5-way image classification set "datasets" from GitHub (aamnarifa/Wheat-Diseases-Detection); label vocabulary: black point, fusarium foot rot, healthy leaf, leaf blight, wheat blast.

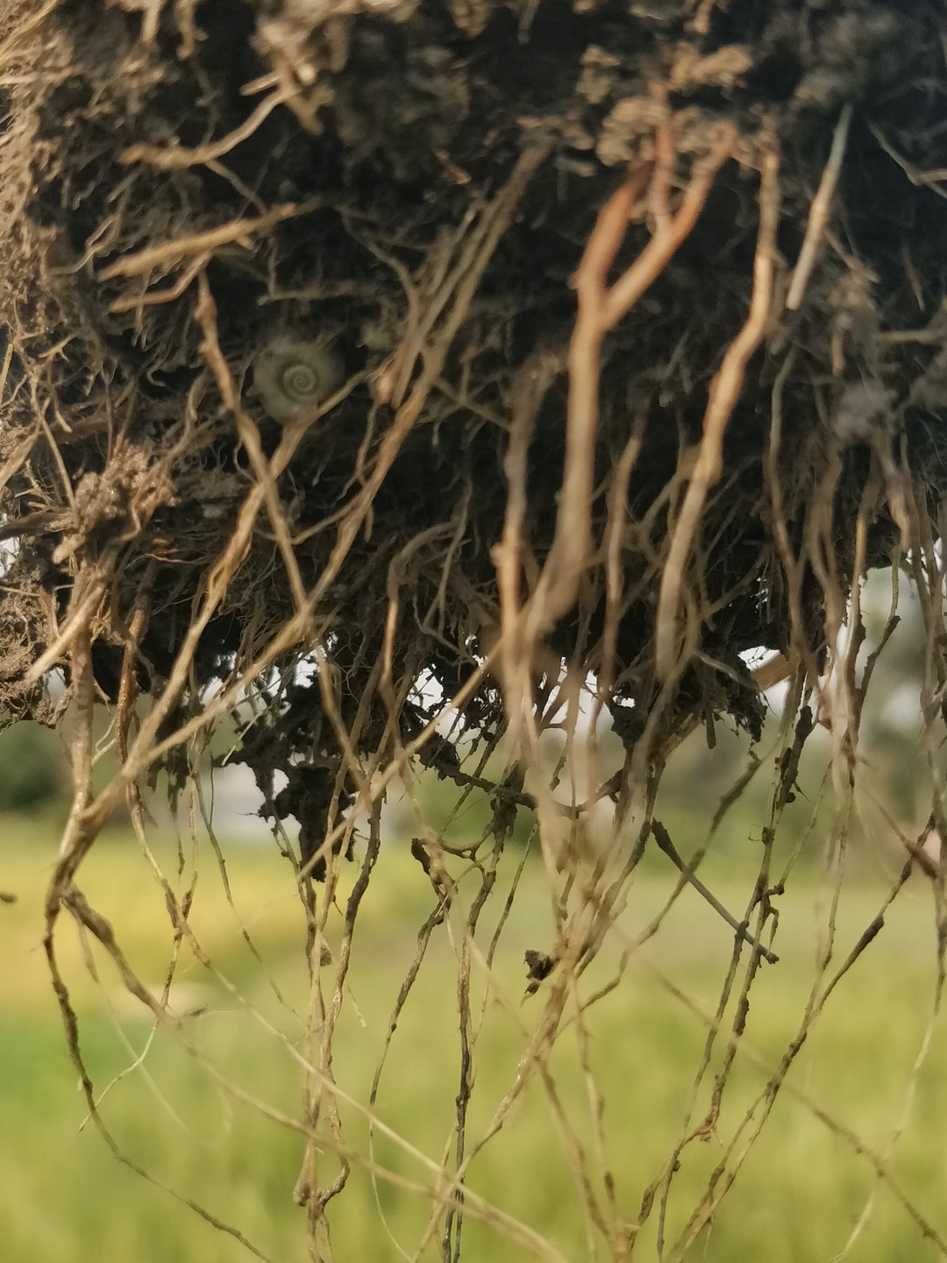
Label: fusarium foot rot

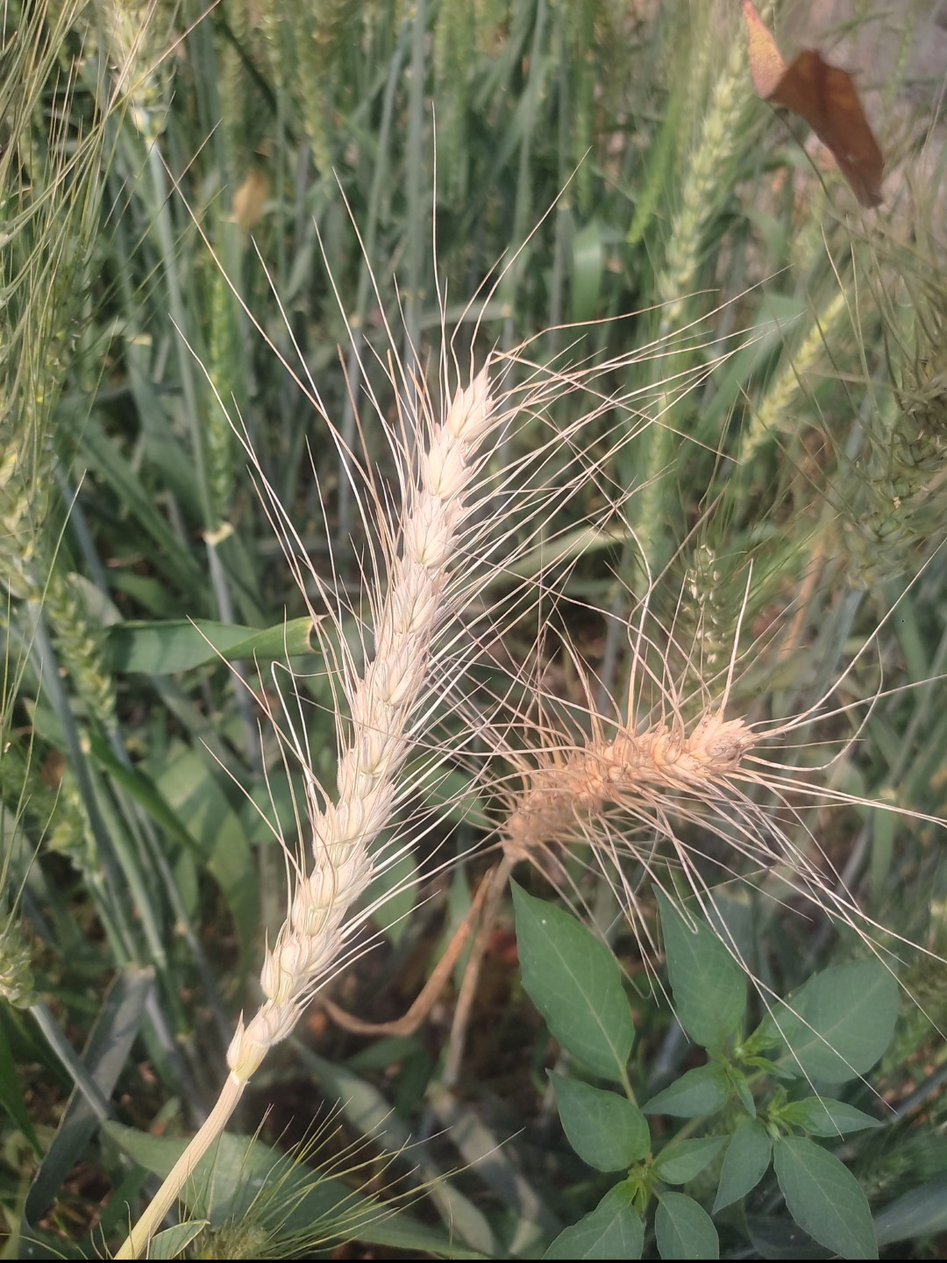
Label: wheat blast

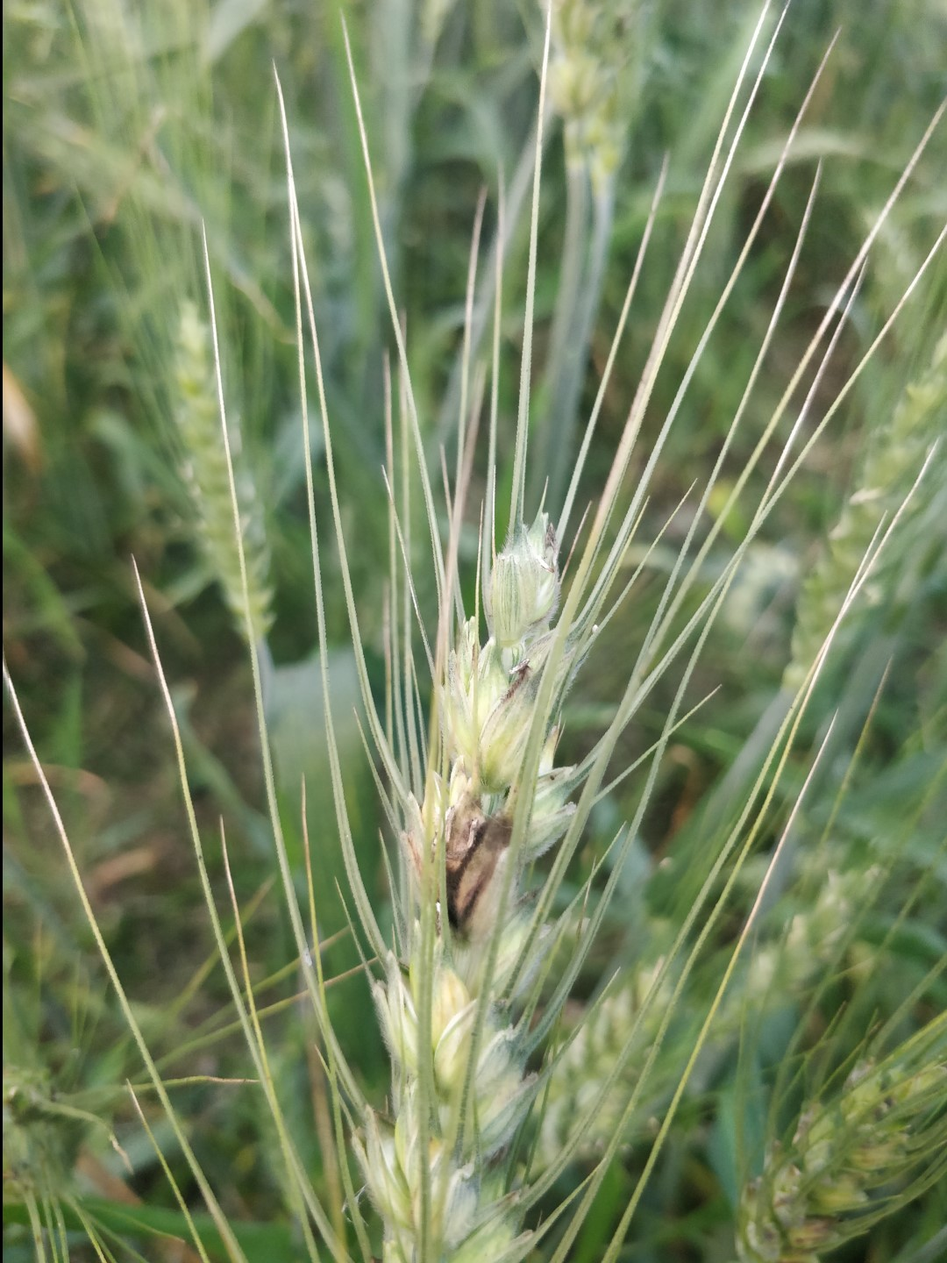
Label: black point

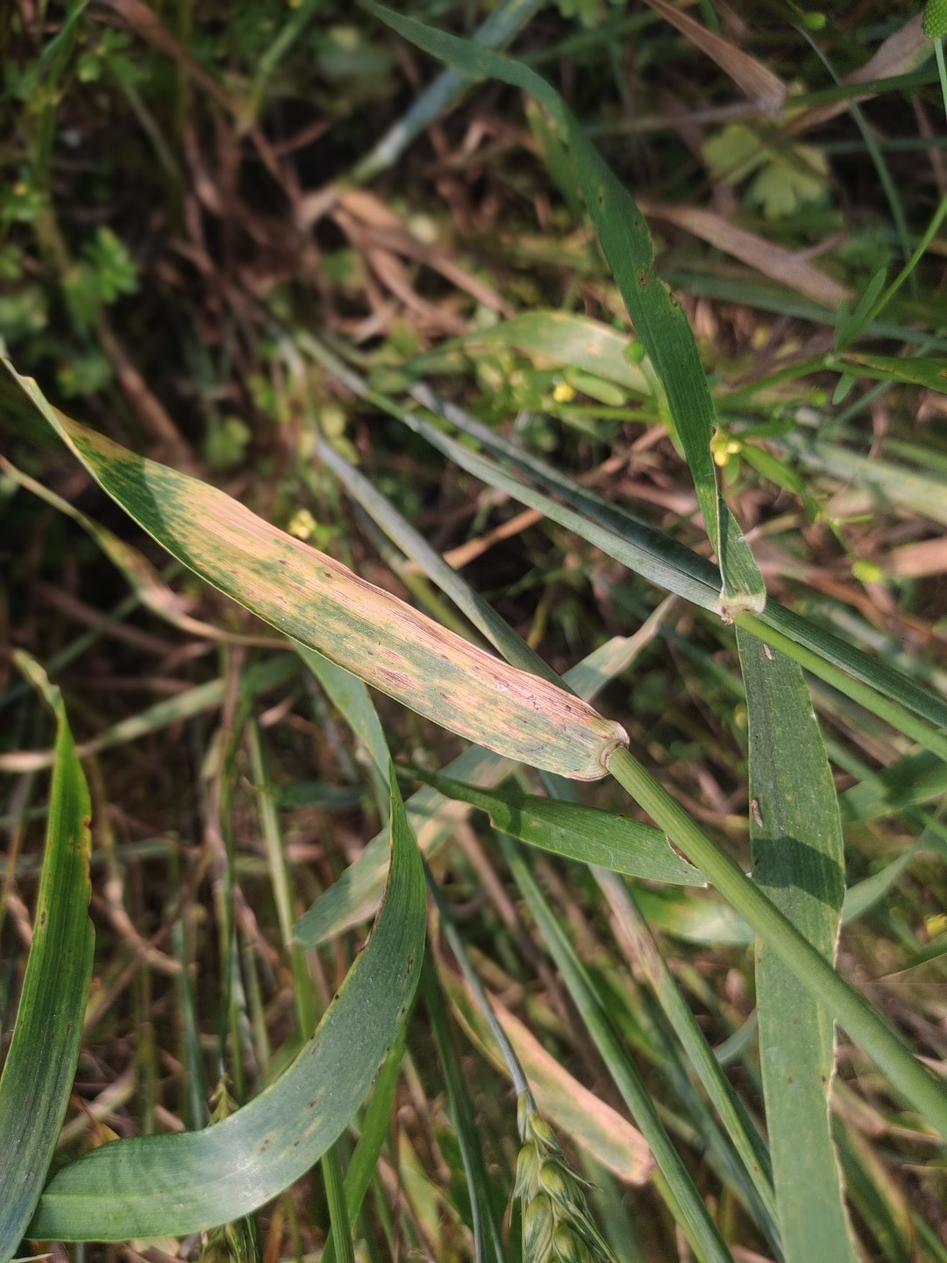
Label: leaf blight

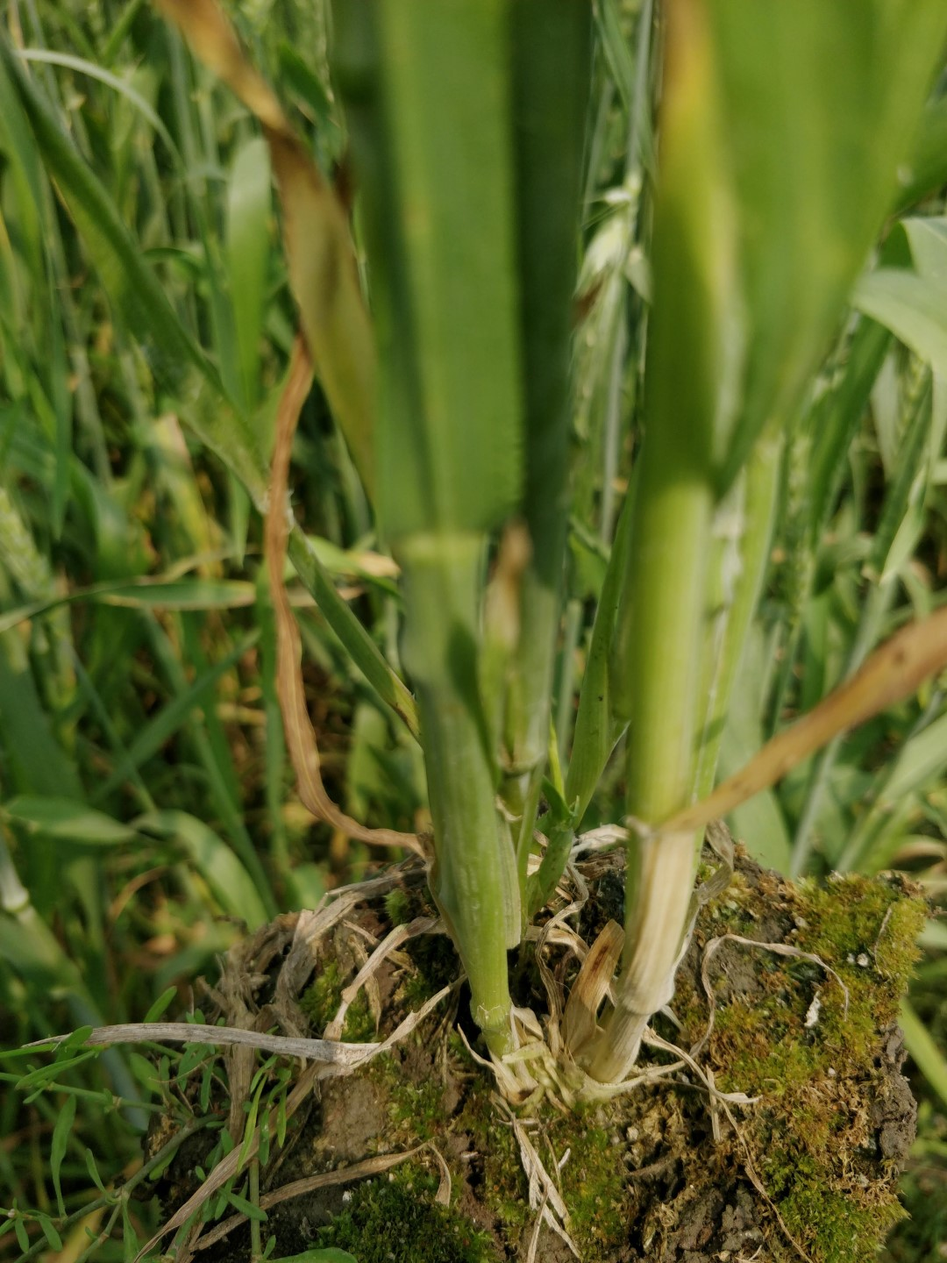
Label: healthy leaf

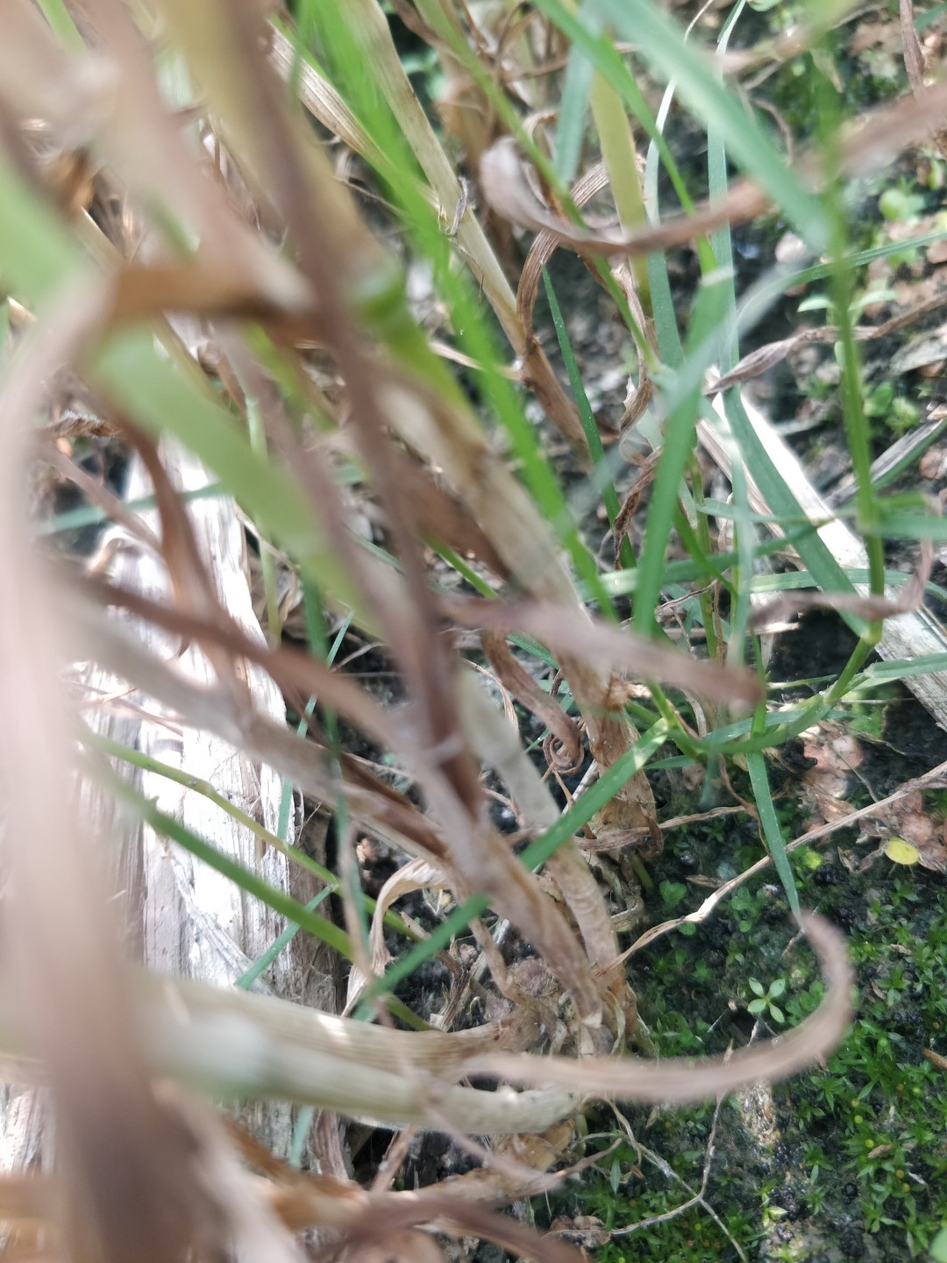
Label: fusarium foot rot
